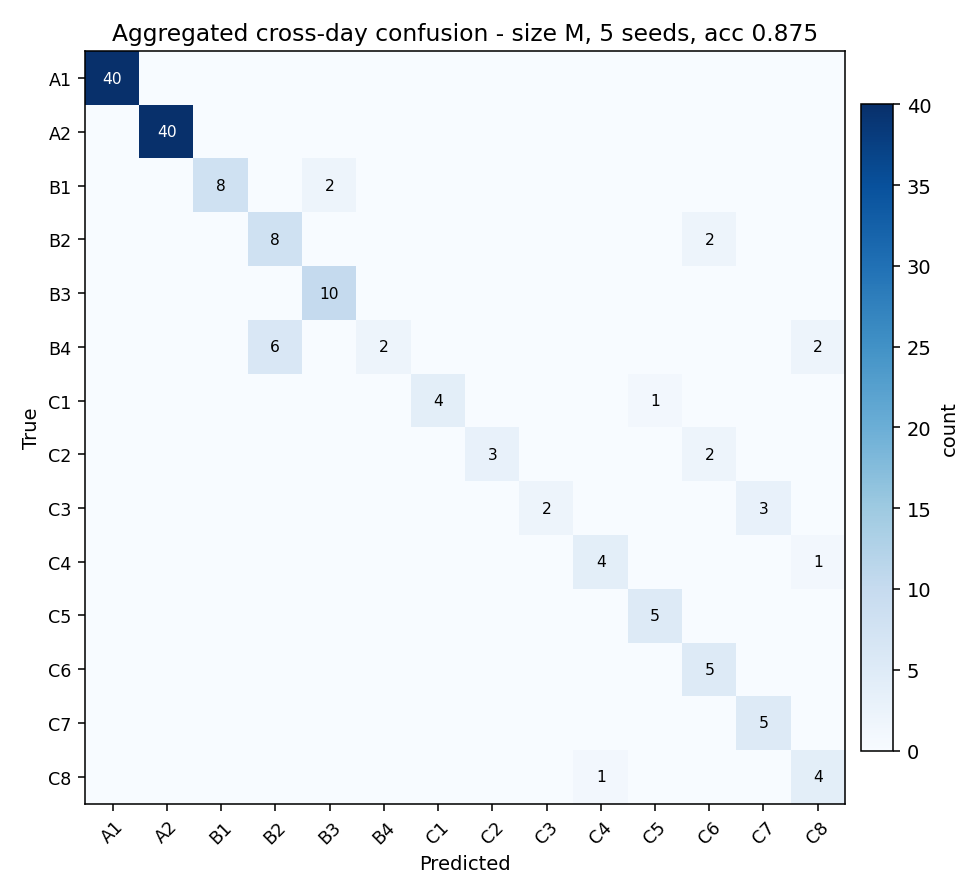

The file beside this chart, header and first rows:
true\pred, A1, A2, B1, B2, B3, B4, C1, C2, C3, C4, C5, C6, C7, C8
A1, 40, 0, 0, 0, 0, 0, 0, 0, 0, 0, 0, 0, 0, 0
A2, 0, 40, 0, 0, 0, 0, 0, 0, 0, 0, 0, 0, 0, 0
B1, 0, 0, 8, 0, 2, 0, 0, 0, 0, 0, 0, 0, 0, 0
B2, 0, 0, 0, 8, 0, 0, 0, 0, 0, 0, 0, 2, 0, 0
B3, 0, 0, 0, 0, 10, 0, 0, 0, 0, 0, 0, 0, 0, 0
B4, 0, 0, 0, 6, 0, 2, 0, 0, 0, 0, 0, 0, 0, 2
C1, 0, 0, 0, 0, 0, 0, 4, 0, 0, 0, 1, 0, 0, 0
C2, 0, 0, 0, 0, 0, 0, 0, 3, 0, 0, 0, 2, 0, 0
C3, 0, 0, 0, 0, 0, 0, 0, 0, 2, 0, 0, 0, 3, 0
C4, 0, 0, 0, 0, 0, 0, 0, 0, 0, 4, 0, 0, 0, 1
C5, 0, 0, 0, 0, 0, 0, 0, 0, 0, 0, 5, 0, 0, 0
C6, 0, 0, 0, 0, 0, 0, 0, 0, 0, 0, 0, 5, 0, 0
C7, 0, 0, 0, 0, 0, 0, 0, 0, 0, 0, 0, 0, 5, 0
C8, 0, 0, 0, 0, 0, 0, 0, 0, 0, 1, 0, 0, 0, 4
